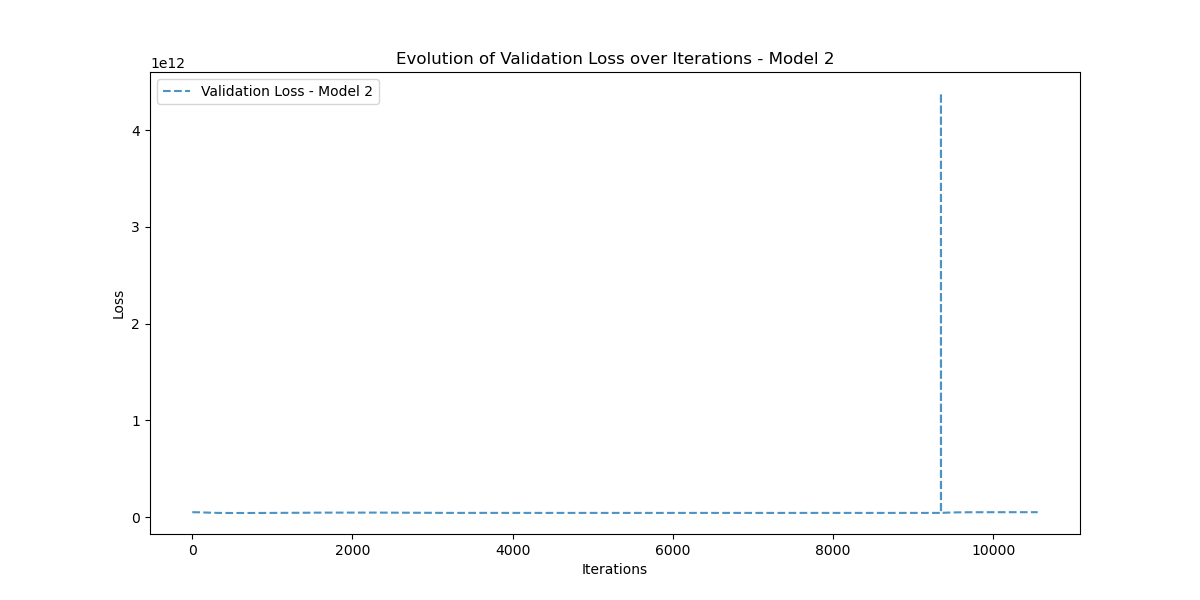

The table this chart was drawn from, first rows:
Iteration, Validation_Loss
0, 52248980000
1, 52247716000
2, 52247380000
3, 52246856000
4, 52246122000
5, 52245090000
6, 52243722000
7, 52241945000
8, 52239700000
9, 52236943000
10, 52233634000
11, 52229720000
12, 52225188000
13, 52220020000
14, 52214200000
15, 52207722000
16, 52200595000
17, 52192800000
18, 52184343000
19, 52175237000
20, 52165485000
21, 52155090000
22, 52144046000
23, 52132390000
24, 52120113000
25, 52107230000
26, 52093750000
27, 52079686000
28, 52065042000
29, 52049830000
30, 52034070000
31, 52017754000
32, 52000915000
33, 51983550000
34, 51965673000
35, 51947290000
36, 51928416000
37, 51909060000
38, 51889242000
39, 51868955000
40, 51848220000
41, 51827040000
42, 51805440000
43, 51783406000
44, 51760964000
45, 51738132000
46, 51714900000
47, 51691280000
48, 51667290000
49, 51642937000
50, 51618226000
51, 51593170000
52, 51567784000
53, 51542053000
54, 51516010000
55, 51489653000
56, 51462996000
57, 51436040000
58, 51408800000
59, 51381273000
... 10,497 more rows
